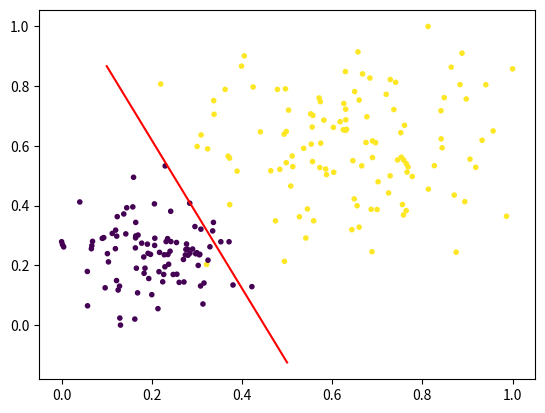

Python code for this plot:
#!/usr/bin/env python3
# -*- coding: utf-8 -*-
'''
@Describe :
[redacted]
@Date : 
'''

import numpy as np
import matplotlib.pyplot as plt

# 加载随机数据集，定义数据集类
class my_dataset():
    def __init__(self):
        self.x_train = 0
        self.y_train = 0
        self.x_test = 0
        self.y_test = 0

    def generate_data(self, seed = 272):
        np.random.seed(seed)
        # 随机生成两个均值和方差不同的数据集
        data_size_1 = 300
        x1_1 = np.random.normal(loc=5.0, scale=1.0, size=data_size_1)
        x2_1 = np.random.normal(loc=4.0, scale=1.0, size=data_size_1)
        y_1 = [0 for _ in range(data_size_1)]
        data_size_2 = 400
        x1_2 = np.random.normal(loc=10.0, scale=2.0, size=data_size_2)
        x2_2 = np.random.normal(loc=8.0, scale=2.0, size=data_size_2)
        y_2 = [1 for _ in range(data_size_2)]
        x1 = np.concatenate((x1_1, x1_2), axis=0)
        x2 = np.concatenate((x2_1, x2_2), axis=0)
        x = np.hstack((x1.reshape(-1, 1), x2.reshape(-1, 1)))
        y = np.concatenate((y_1, y_2), axis=0)
        data_size_all = data_size_1 + data_size_2
        shuffled_index = np.random.permutation(data_size_all) # 将数据集打乱
        x = x[shuffled_index]
        y = y[shuffled_index]
        return x, y

    def train_test_split(self, x, y):
        split_index = int(len(y) * 0.7)
        self.x_train = x[:split_index]
        self.y_train = y[:split_index]
        self.x_test = x[split_index:]
        self.y_test = y[split_index:]

        return self.x_train, self.y_train, self.x_test, self.y_test

    def data(self):
        x, y = self.generate_data(seed=272)
        return self.train_test_split(x, y)

# 定义逻辑二分类回归的类
class LogisticRegression(object):
    def __init__(self, learning_rate=0.1, max_iter=100, seed=None):
        self.seed = seed
        self.lr = learning_rate
        self.max_iter = max_iter

    def fit(self, x, y):
        np.random.seed(self.seed)
        self.w = np.random.normal(loc=0.0, scale=1.0, size=x.shape[1])
        self.b = np.random.normal(loc=0.0, scale=1.0)
        self.x = x
        self.y = y
        for i in range(self.max_iter):
            self._update_step()
            if i % 100 == 0:
                print("epoch: {},loss: {}".format(i, self.loss()))

    def _sigmoid(self, z):
        return 1.0 / (1.0 + np.exp(-z))

    def _f(self, x, w, b):
        z = x.dot(w) + b
        return self._sigmoid(z)

    def predict_proba(self, x=None):
        if x is None:
            x = self.x
        y_pred = self._f(x, self.w, self.b)
        return y_pred

    def predict(self, x=None):
        if x is None:
            x = self.x
        y_pred_proba = self._f(x, self.w, self.b)
        y_pred = np.array([0 if y_pred_proba[i] < 0.5 else 1 for i in range(len(y_pred_proba))])
        return y_pred

    def score(self, y_true=None, y_pred=None):
        if y_true is None or y_pred is None:
            y_true = self.y
            y_pred = self.predict()
        acc = np.mean([1 if y_true[i] == y_pred[i] else 0 for i in range(len(y_true))])
        return acc

    def loss(self, y_true=None, y_pred_proba=None):
        if y_true is None or y_pred_proba is None:
            y_true = self.y
            y_pred_proba = self.predict_proba()
        return np.mean(-1.0 * (y_true * np.log(y_pred_proba) + (1.0 - y_true) * np.log(1.0 - y_pred_proba)))

    def _calc_gradient(self):
        y_pred = self.predict()
        d_w = (y_pred - self.y).dot(self.x) / len(self.y)
        d_b = np.mean(y_pred - self.y)
        return d_w, d_b

    def _update_step(self):
        d_w, d_b = self._calc_gradient()
        self.w = self.w - self.lr * d_w
        self.b = self.b - self.lr * d_b
        return self.w, self.b

# 加载数据
dataset = my_dataset()
x_train, y_train, x_test, y_test = dataset.data()

# 归一化
x_train = (x_train - np.min(x_train, axis=0)) / (np.max(x_train, axis=0) - np.min(x_train, axis=0))
x_test = (x_test - np.min(x_test, axis=0)) / (np.max(x_test, axis=0) - np.min(x_test, axis=0))

# 实例化
logistic_lr = LogisticRegression(learning_rate=0.1, max_iter=1000, seed=272)
logistic_lr.fit(x_train, y_train)

y_test_pred = logistic_lr.predict(x_test)
y_test_pred_proba = logistic_lr.predict_proba(x_test)

print(logistic_lr.score(y_test, y_test_pred))
print(logistic_lr.loss(y_test, y_test_pred_proba))

# 可视化
split_boundary_func = lambda x: (-logistic_lr.b - logistic_lr.w[0] * x) / logistic_lr.w[1]
xx = np.arange(0.1, 0.6, 0.1)
plt.scatter(x_test[:,0], x_test[:,1], c=y_test, marker='.')
plt.plot(xx, split_boundary_func(xx), c='red')
plt.show()